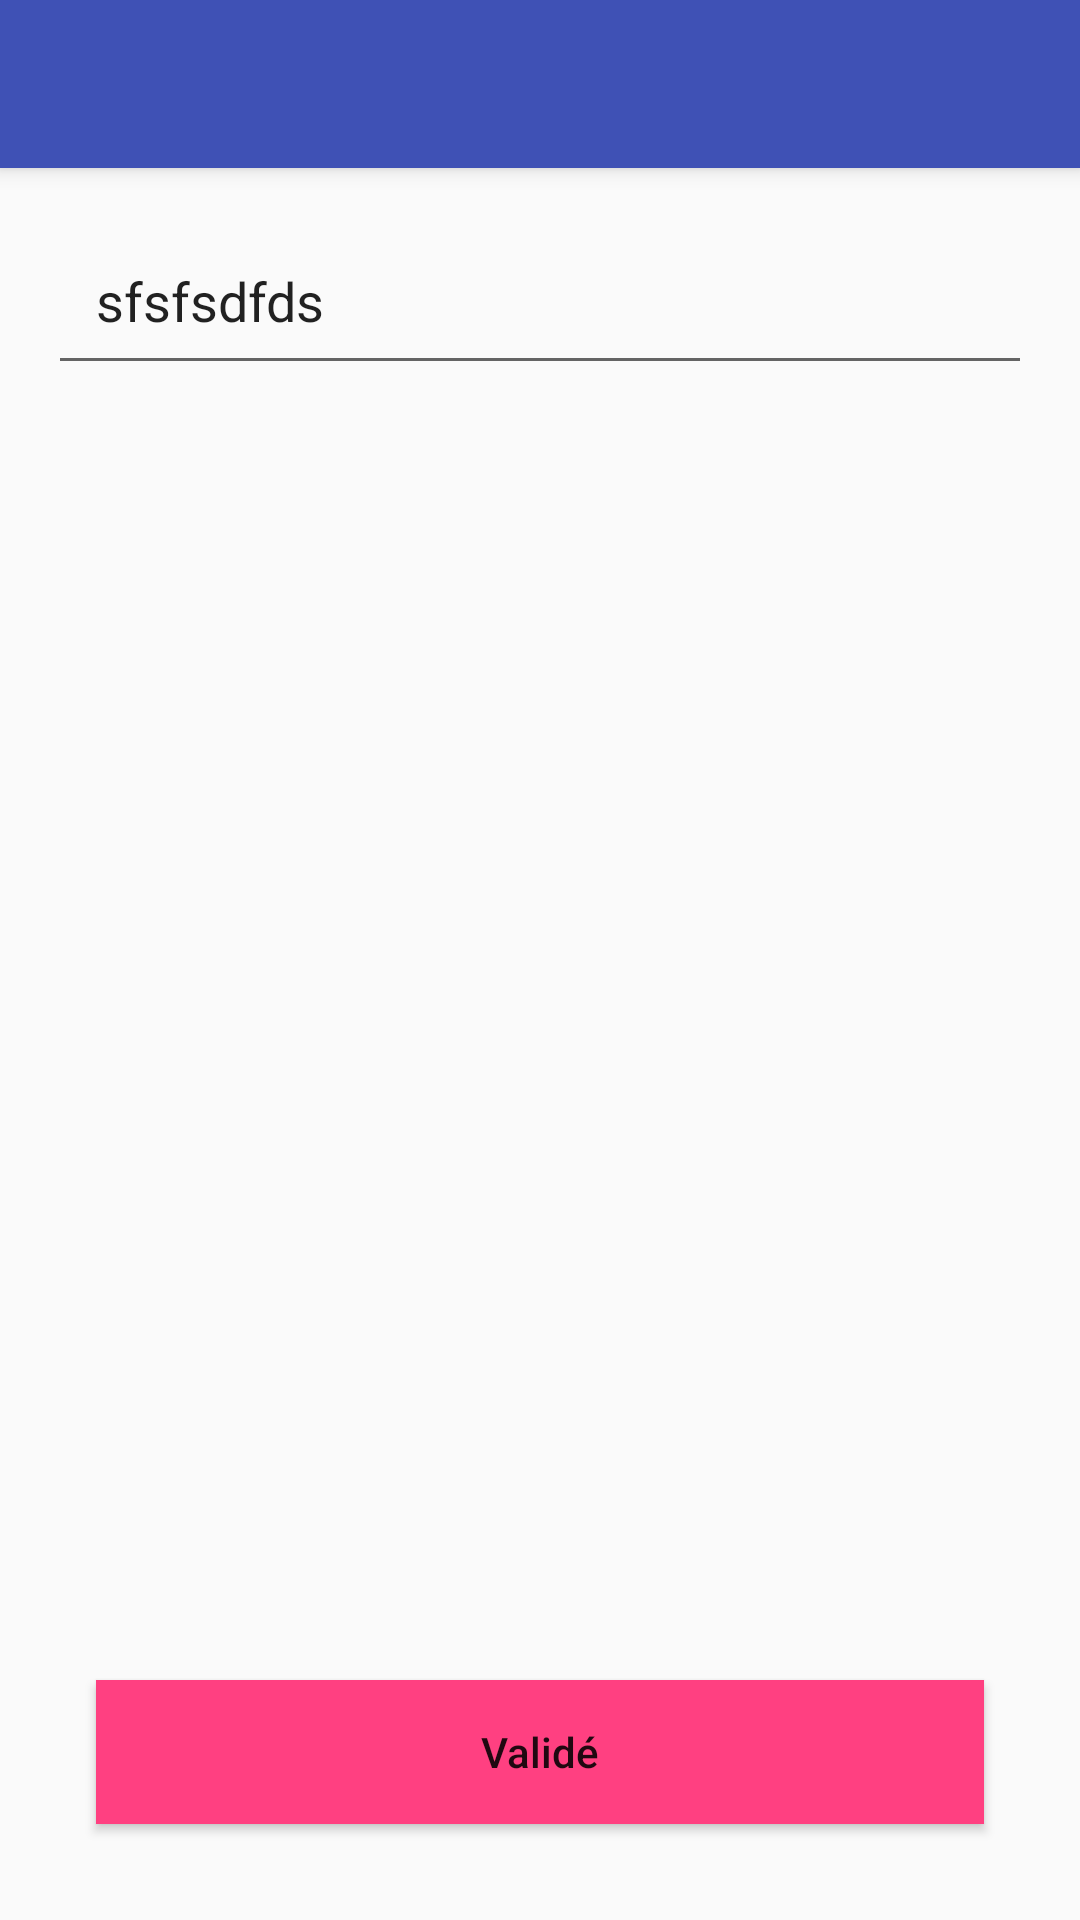

Layout XML and referenced resources for this Android screen:
<!-- AndroidManifest.xml: activity theme AppTheme -->
<!-- res/layout/activity_modif_sujet.xml -->
<?xml version="1.0" encoding="utf-8"?>
<android.support.design.widget.CoordinatorLayout
    xmlns:android="http://schemas.android.com/apk/res/android"
    xmlns:app="http://schemas.android.com/apk/res-auto"
    xmlns:tools="http://schemas.android.com/tools" android:layout_width="match_parent"
    android:layout_height="match_parent" android:fitsSystemWindows="true"
    tools:context="ufr.m1.quizz.ModifSujetActivity">

    <android.support.design.widget.AppBarLayout android:layout_height="wrap_content"
        android:layout_width="match_parent" android:theme="@style/AppTheme.AppBarOverlay">

        <android.support.v7.widget.Toolbar android:id="@+id/toolbar"
            android:layout_width="match_parent" android:layout_height="?attr/actionBarSize"
            android:background="?attr/colorPrimary" app:popupTheme="@style/AppTheme.PopupOverlay" />

    </android.support.design.widget.AppBarLayout>

    <include layout="@layout/content_modif_sujet" />


</android.support.design.widget.CoordinatorLayout>
<!-- res/layout/content_modif_sujet.xml (included above) -->
<?xml version="1.0" encoding="utf-8"?>
<RelativeLayout xmlns:android="http://schemas.android.com/apk/res/android"
    xmlns:tools="http://schemas.android.com/tools"
    xmlns:app="http://schemas.android.com/apk/res-auto" android:layout_width="match_parent"
    android:layout_height="match_parent" android:paddingLeft="@dimen/activity_horizontal_margin"
    android:paddingRight="@dimen/activity_horizontal_margin"
    android:paddingTop="@dimen/activity_vertical_margin"
    android:paddingBottom="@dimen/activity_vertical_margin"
    app:layout_behavior="@string/appbar_scrolling_view_behavior"
    tools:showIn="@layout/activity_modif_sujet" tools:context="ufr.m1.quizz.ModifSujetActivity">

    <EditText
        android:layout_width="match_parent"
        android:layout_height="wrap_content"
        android:id="@+id/modif_sujet_sujet_name"
        android:text="sfsfsdfds"
        android:padding="@dimen/fab_margin"/>

    <ListView
        android:layout_width="wrap_content"
        android:layout_height="wrap_content"
        android:layout_marginTop="15dp"
        android:layout_below="@+id/modif_sujet_sujet_name"
        android:layout_above="@+id/btn_valide"
        android:id="@+id/lv_question_by_sujet"/>

    <Button
        android:layout_width="match_parent"
        android:layout_height="wrap_content"
        android:background="@color/colorAccent"
        android:text="@string/btn_valide"
        android:layout_margin="@dimen/fab_margin"
        android:textAllCaps="false"
        android:id="@+id/btn_valide"
        android:layout_alignParentBottom="true"/>

</RelativeLayout>
<!-- resources referenced by this layout -->
<resources>
  <color name="colorAccent">#FF4081</color>
  <dimen name="activity_horizontal_margin">16dp</dimen>
  <dimen name="activity_vertical_margin">16dp</dimen>
  <dimen name="fab_margin">16dp</dimen>
  <string name="btn_valide">Validé</string>
  <style name="AppTheme.AppBarOverlay" parent="ThemeOverlay.AppCompat.Dark.ActionBar" />
  <style name="AppTheme.PopupOverlay" parent="ThemeOverlay.AppCompat.Light" />
  <style name="AppTheme" parent="Theme.AppCompat.Light.DarkActionBar">
          
          <item name="colorPrimary">@color/colorPrimary</item>
          <item name="colorPrimaryDark">@color/colorPrimaryDark</item>
          <item name="colorAccent">@color/colorAccent</item>
      </style>
  <color name="colorPrimary">#3F51B5</color>
  <color name="colorPrimaryDark">#303F9F</color>
</resources>
